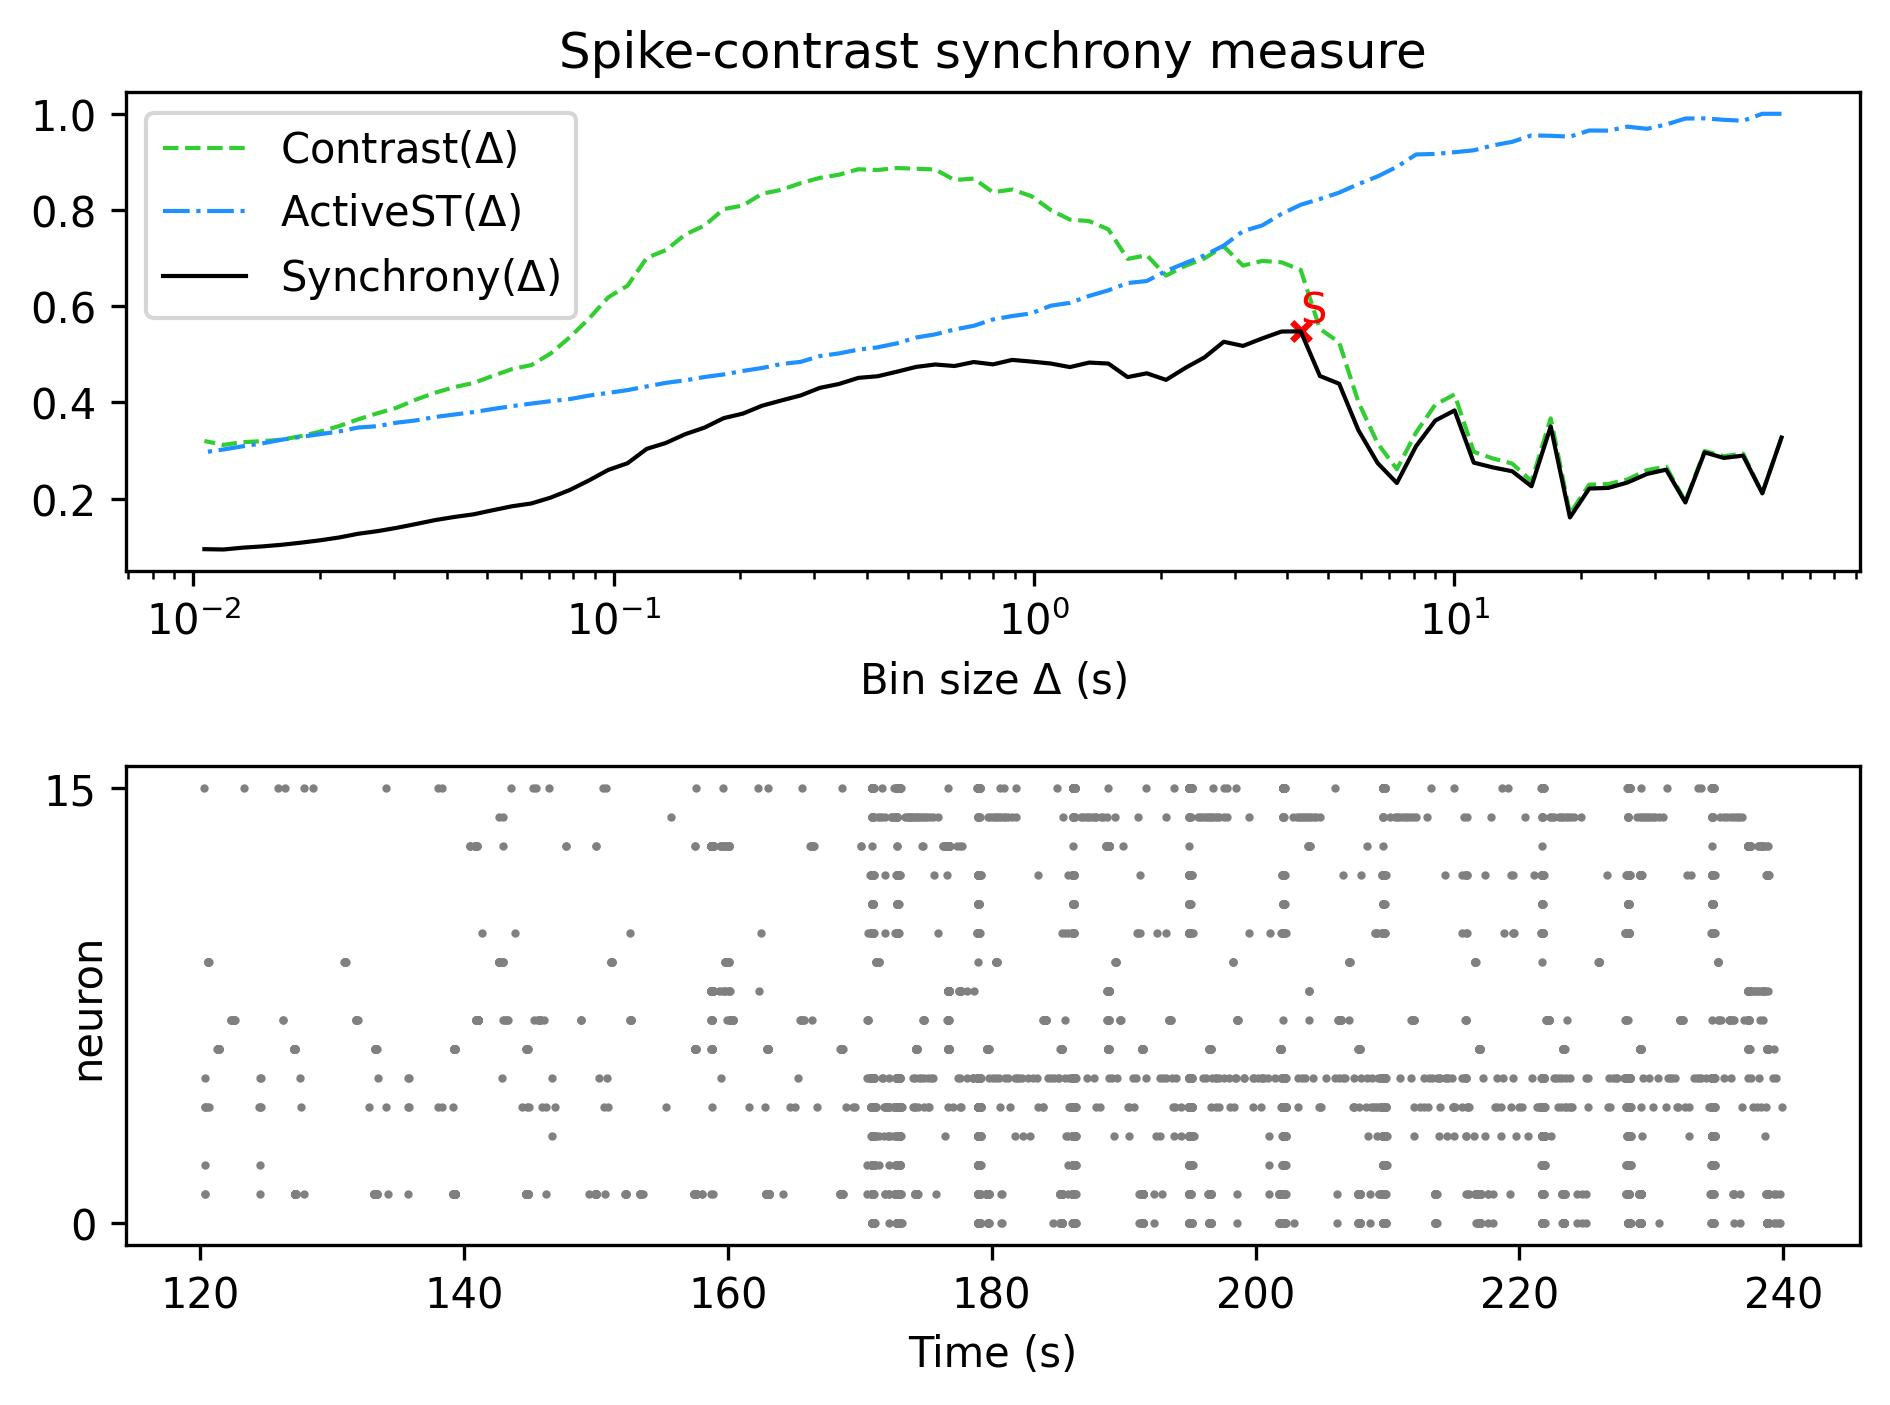

The table this chart was drawn from, first rows:
, Spike-contrast (60.0 s), Spike-contrast (54.0 s), Spike-contrast (48.6 s), Spike-contrast (43.74 s), Spike-contrast (39.366 s), Spike-contrast (35.429 s), Spike-contrast (31.886 s), Spike-contrast (28.698 s), Spike-contrast (25.828 s), Spike-contrast (23.245 s), Spike-contrast (20.921 s), Spike-contrast (18.829 s), Spike-contrast (16.946 s), Spike-contrast (15.251 s), Spike-contrast (13.726 s), Spike-contrast (12.353 s), Spike-contrast (11.118 s), Spike-contrast (10.006 s), Spike-contrast (9.006 s), Spike-contrast (8.105 s), Spike-contrast (7.295 s), Spike-contrast (6.565 s), Spike-contrast (5.909 s)
0, 0.3269, 0.211, 0.2893, 0.2845, 0.296, 0.1919, 0.2601, 0.2511, 0.2335, 0.2222, 0.2208, 0.1608, 0.3499, 0.2256, 0.2568, 0.2647, 0.2747, 0.3832, 0.3623, 0.309, 0.2324, 0.2738, 0.3422
